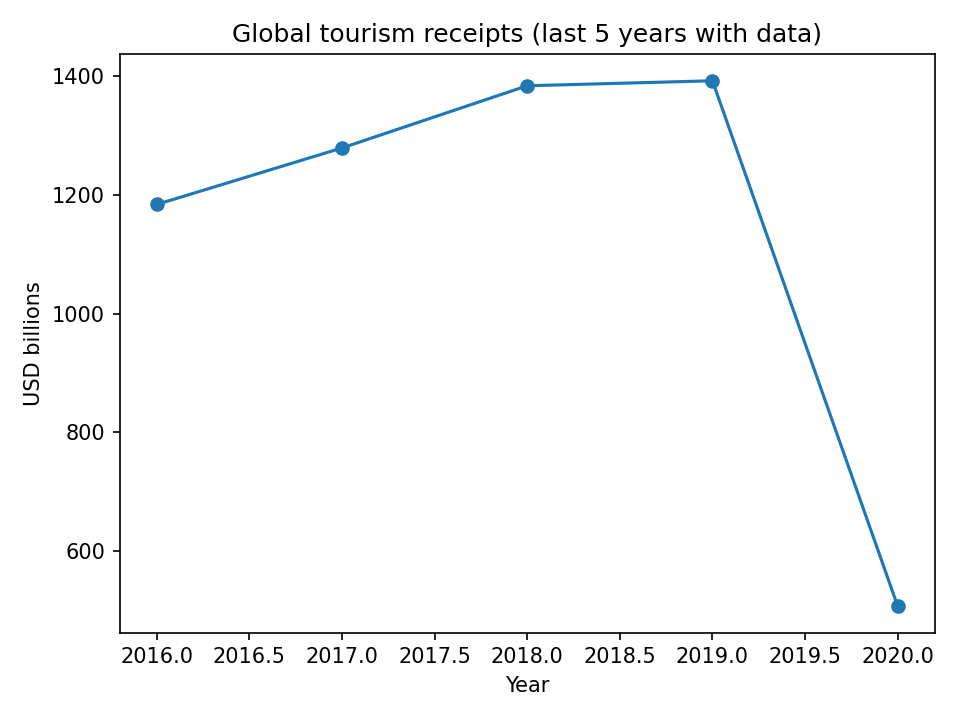

The table this chart was drawn from, first rows:
Year, Receipts_USD_Billions
2016, 1184
2017, 1279
2018, 1384
2019, 1392
2020, 507.1
